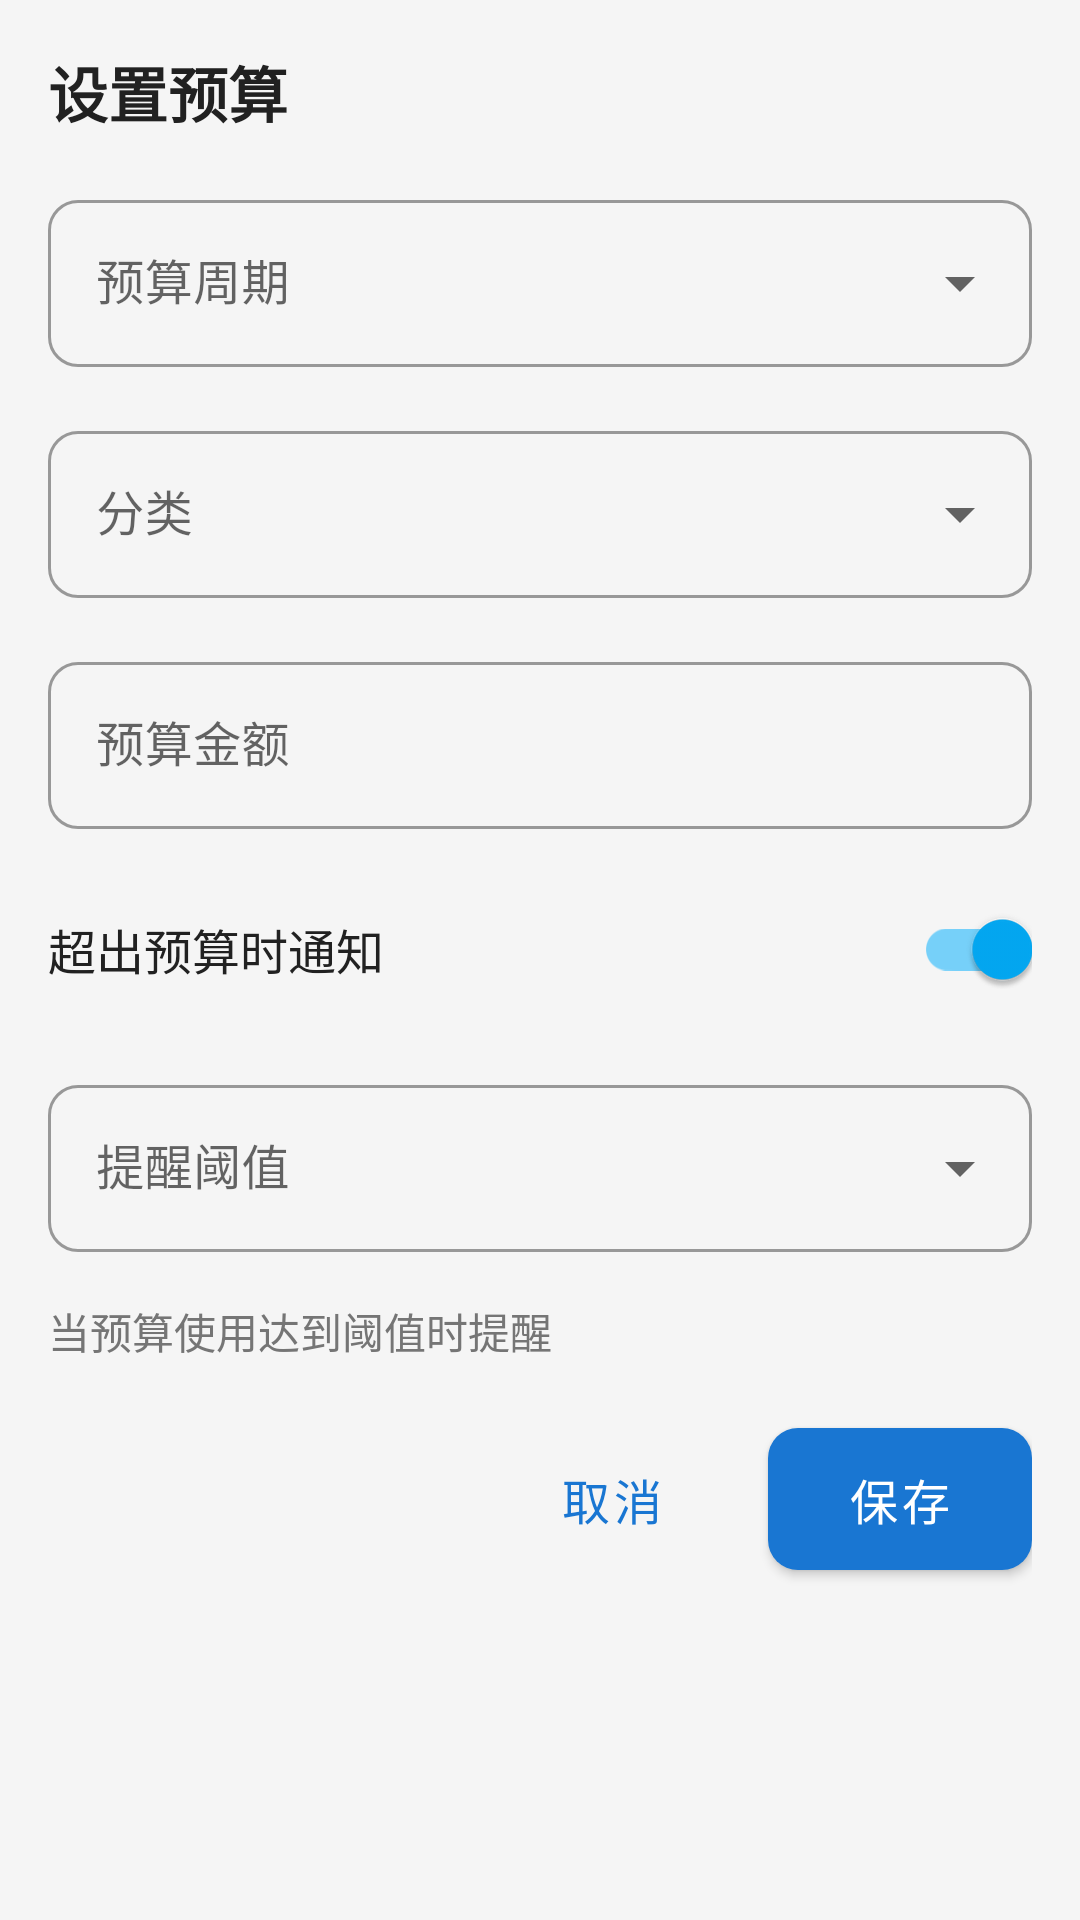

Produce the Android XML layout that renders to this screen, including the resource entries it uses.
<!-- AndroidManifest.xml: application theme Theme.FincialSystem.NoActionBar -->
<!-- res/layout/dialog_budget_edit.xml -->
<?xml version="1.0" encoding="utf-8"?>
<androidx.core.widget.NestedScrollView xmlns:android="http://schemas.android.com/apk/res/android"
    xmlns:app="http://schemas.android.com/apk/res-auto"
    xmlns:tools="http://schemas.android.com/tools"
    android:layout_width="match_parent"
    android:layout_height="wrap_content"
    android:fillViewport="true">

    <LinearLayout
        android:layout_width="match_parent"
        android:layout_height="wrap_content"
        android:orientation="vertical"
        android:padding="16dp">

        <TextView
            android:id="@+id/tv_dialog_title"
            android:layout_width="match_parent"
            android:layout_height="wrap_content"
            android:layout_marginBottom="16dp"
            android:text="@string/set_budget"
            android:textColor="@color/text_primary"
            android:textSize="20sp"
            android:textStyle="bold" />

        <com.google.android.material.textfield.TextInputLayout
            android:id="@+id/til_period"
            style="@style/Widget.MaterialComponents.TextInputLayout.OutlinedBox.ExposedDropdownMenu"
            android:layout_width="match_parent"
            android:layout_height="wrap_content"
            android:layout_marginBottom="16dp"
            android:hint="@string/budget_period">

            <AutoCompleteTextView
                android:id="@+id/spinner_period"
                android:layout_width="match_parent"
                android:layout_height="wrap_content"
                android:inputType="none" />
        </com.google.android.material.textfield.TextInputLayout>

        <com.google.android.material.textfield.TextInputLayout
            android:id="@+id/til_category"
            style="@style/Widget.MaterialComponents.TextInputLayout.OutlinedBox.ExposedDropdownMenu"
            android:layout_width="match_parent"
            android:layout_height="wrap_content"
            android:layout_marginBottom="16dp"
            android:hint="@string/category">

            <AutoCompleteTextView
                android:id="@+id/spinner_category"
                android:layout_width="match_parent"
                android:layout_height="wrap_content"
                android:inputType="none" />
        </com.google.android.material.textfield.TextInputLayout>

        <com.google.android.material.textfield.TextInputLayout
            android:id="@+id/til_amount"
            style="@style/Widget.MaterialComponents.TextInputLayout.OutlinedBox"
            android:layout_width="match_parent"
            android:layout_height="wrap_content"
            android:layout_marginBottom="16dp"
            android:hint="@string/budget_amount"
            app:prefixText="¥"
            app:startIconDrawable="@drawable/ic_money">

            <com.google.android.material.textfield.TextInputEditText
                android:id="@+id/et_amount"
                android:layout_width="match_parent"
                android:layout_height="wrap_content"
                android:inputType="numberDecimal" />
        </com.google.android.material.textfield.TextInputLayout>

        <RelativeLayout
            android:layout_width="match_parent"
            android:layout_height="wrap_content"
            android:layout_marginBottom="16dp">

            <TextView
                android:layout_width="wrap_content"
                android:layout_height="wrap_content"
                android:layout_alignParentStart="true"
                android:layout_centerVertical="true"
                android:text="@string/notify_when_exceed"
                android:textColor="@color/text_primary"
                android:textSize="16sp" />

            <com.google.android.material.switchmaterial.SwitchMaterial
                android:id="@+id/switch_notify"
                android:layout_width="wrap_content"
                android:layout_height="wrap_content"
                android:layout_alignParentEnd="true"
                android:layout_centerVertical="true"
                android:checked="true" />
        </RelativeLayout>

        <com.google.android.material.textfield.TextInputLayout
            android:id="@+id/til_notify_percent"
            style="@style/Widget.MaterialComponents.TextInputLayout.OutlinedBox.ExposedDropdownMenu"
            android:layout_width="match_parent"
            android:layout_height="wrap_content"
            android:layout_marginBottom="16dp"
            android:hint="@string/notify_threshold">

            <AutoCompleteTextView
                android:id="@+id/spinner_notify_percent"
                android:layout_width="match_parent"
                android:layout_height="wrap_content"
                android:inputType="none" />
        </com.google.android.material.textfield.TextInputLayout>

        <TextView
            android:layout_width="match_parent"
            android:layout_height="wrap_content"
            android:layout_marginBottom="16dp"
            android:text="@string/notify_threshold_desc"
            android:textColor="@color/text_secondary"
            android:textSize="14sp" />

        <LinearLayout
            android:layout_width="match_parent"
            android:layout_height="wrap_content"
            android:gravity="end"
            android:orientation="horizontal">

            <Button
                android:id="@+id/btn_cancel"
                style="@style/Widget.MaterialComponents.Button.TextButton"
                android:layout_width="wrap_content"
                android:layout_height="wrap_content"
                android:layout_marginEnd="8dp"
                android:text="@string/cancel" />

            <Button
                android:id="@+id/btn_save"
                android:layout_width="wrap_content"
                android:layout_height="wrap_content"
                android:text="@string/save" />
        </LinearLayout>
    </LinearLayout>
</androidx.core.widget.NestedScrollView>
<!-- resources referenced by this layout -->
<resources>
  <color name="text_primary">#212121</color>
  <color name="text_secondary">#757575</color>
  <string name="budget_amount">预算金额</string>
  <string name="budget_period">预算周期</string>
  <string name="cancel">取消</string>
  <string name="category">分类</string>
  <string name="notify_threshold">提醒阈值</string>
  <string name="notify_threshold_desc">当预算使用达到阈值时提醒</string>
  <string name="notify_when_exceed">超出预算时通知</string>
  <string name="save">保存</string>
  <string name="set_budget">设置预算</string>
  <style name="Theme.FincialSystem.NoActionBar" parent="Theme.FincialSystem">
          <item name="windowActionBar">false</item>
          <item name="windowNoTitle">true</item>
          <item name="android:windowTranslucentStatus">false</item>
          <item name="android:statusBarColor">@android:color/transparent</item>
          <item name="android:windowLightStatusBar">true</item>
          <item name="android:windowDrawsSystemBarBackgrounds">true</item>
      </style>
  <style name="Theme.FincialSystem" parent="Theme.MaterialComponents.Light.NoActionBar">
          
          <item name="colorPrimary">@color/colorPrimary</item>
          <item name="colorPrimaryVariant">@color/colorPrimaryDark</item>
          <item name="colorOnPrimary">@color/white</item>
          
          <item name="colorSecondary">@color/colorAccent</item>
          <item name="colorSecondaryVariant">@color/colorPrimaryLight</item>
          <item name="colorOnSecondary">@color/black</item>
          
          <item name="android:statusBarColor">@color/colorPrimaryDark</item>
          
          <item name="android:textColorPrimary">@color/textPrimary</item>
          <item name="android:textColorSecondary">@color/textSecondary</item>
          <item name="android:textColorHint">@color/textHint</item>
          
          <item name="android:windowBackground">@color/background</item>
          
          <item name="materialButtonStyle">@style/Widget.App.Button</item>
          <item name="textInputStyle">@style/Widget.App.TextInputLayout</item>
          <item name="cardViewStyle">@style/Widget.App.CardView</item>
      </style>
  <color name="colorPrimary">#1976D2</color>
  <color name="colorPrimaryDark">#1565C0</color>
  <color name="white">#FFFFFF</color>
  <color name="colorAccent">#03A9F4</color>
  <color name="colorPrimaryLight">#BBDEFB</color>
  <color name="black">#000000</color>
  <color name="textPrimary">@color/text_primary</color>
  <color name="textSecondary">@color/text_secondary</color>
  <color name="textHint">#BDBDBD</color>
  <color name="background">#F5F5F5</color>
  <style name="Widget.App.Button" parent="Widget.MaterialComponents.Button">
          <item name="android:textSize">16sp</item>
          <item name="android:textAllCaps">false</item>
          <item name="android:paddingTop">12dp</item>
          <item name="android:paddingBottom">12dp</item>
          <item name="cornerRadius">10dp</item>
      </style>
  <style name="Widget.App.TextInputLayout" parent="Widget.MaterialComponents.TextInputLayout.OutlinedBox">
          <item name="boxCornerRadiusBottomEnd">10dp</item>
          <item name="boxCornerRadiusBottomStart">10dp</item>
          <item name="boxCornerRadiusTopEnd">10dp</item>
          <item name="boxCornerRadiusTopStart">10dp</item>
          <item name="boxStrokeColor">@color/colorPrimary</item>
          <item name="hintTextColor">@color/colorPrimary</item>
      </style>
  <style name="Widget.App.CardView" parent="Widget.MaterialComponents.CardView">
          <item name="cardCornerRadius">15dp</item>
          <item name="cardElevation">4dp</item>
          <item name="contentPadding">16dp</item>
          <item name="cardUseCompatPadding">true</item>
          <item name="cardPreventCornerOverlap">true</item>
      </style>
</resources>
